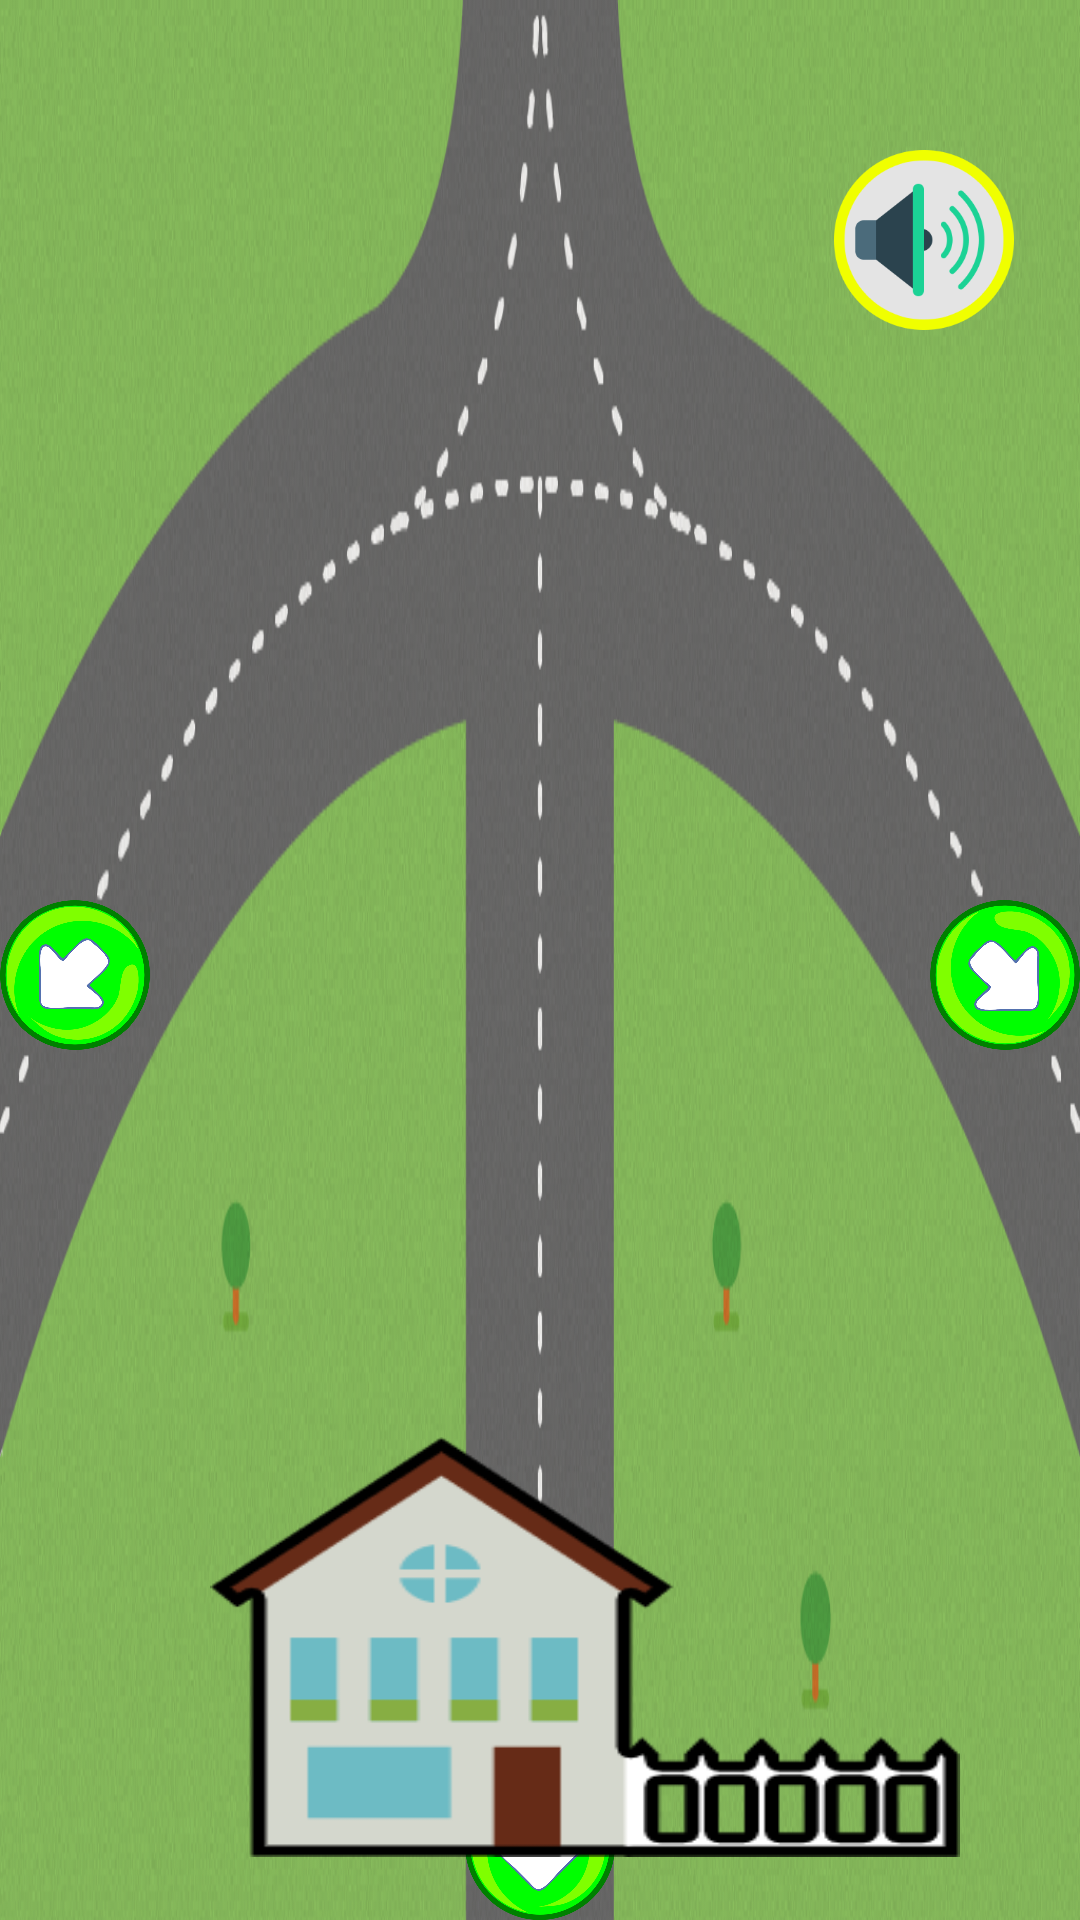

Produce the Android XML layout that renders to this screen, including the resource entries it uses.
<!-- AndroidManifest.xml: application theme AppTheme -->
<!-- res/layout/vista_mapa_norte.xml -->
<?xml version="1.0" encoding="utf-8"?>
<RelativeLayout
    xmlns:android="http://schemas.android.com/apk/res/android"
    xmlns:tools="http://schemas.android.com/tools"
    android:id="@+id/main_container"
    android:layout_width="match_parent"
    android:layout_height="match_parent"
    android:orientation="vertical"
    android:background="@drawable/fondo_mapa_norte"
    tools:context=".MapaNorte">

    <ImageView
        android:id="@+id/tickets"
        android:layout_width="160dp"
        android:layout_height="80dp"
        android:layout_marginLeft="60dp"
        android:layout_marginStart="60dp"
        android:layout_marginTop="30dp" />

    <Button
        android:layout_width="50dp"
        android:layout_height="50dp"
        android:background="@drawable/boton_accion"
        android:id="@+id/botonIrAlCentro"
        android:rotation="90"
        android:layout_alignParentBottom="true"
        android:layout_centerHorizontal="true" />

    <Button
        android:layout_width="60dp"
        android:layout_height="60dp"
        android:layout_marginRight="22dp"
        android:layout_marginEnd="22dp"
        android:layout_marginTop="50dp"
        android:background="@drawable/boton_instrucciones"
        android:id="@+id/botonInstruccion"
        android:layout_alignParentRight="true"
        android:layout_alignParentEnd="true" />

    <Button
        android:layout_width="50dp"
        android:layout_height="50dp"
        android:background="@drawable/boton_accion"
        android:id="@+id/botonIrAlEste"
        android:rotation="45"
        android:layout_marginTop="300dp"
        android:layout_alignParentRight="true"
        android:layout_alignParentEnd="true" />

    <Button
        android:layout_width="50dp"
        android:layout_height="50dp"
        android:background="@drawable/boton_accion"
        android:id="@+id/botonIrAlOeste"
        android:rotation="135"
        android:layout_alignParentLeft="true"
        android:layout_alignParentStart="true"
        android:layout_marginTop="300dp" />

    <Button
        android:layout_width="250dp"
        android:layout_height="140dp"
        android:background="@drawable/boton_actividad_001_casa"
        android:id="@+id/botonCasaActividad001"
        android:layout_marginLeft="70dp"
        android:layout_marginStart="70dp"
        android:layout_alignParentBottom="true"
        android:layout_marginBottom="21dp" />

</RelativeLayout>
<!-- resources referenced by this layout -->
<resources>
  <!-- drawable boton_accion: png bitmap (drawable-mdpi, 41522 bytes) -->
  <!-- drawable boton_actividad_001_casa: png bitmap (drawable-mdpi, 20055 bytes) -->
  <!-- drawable boton_instrucciones: png bitmap (drawable-mdpi, 30624 bytes) -->
  <!-- drawable fondo_mapa_norte: png bitmap (drawable-mdpi, 208019 bytes) -->
  <style name="AppTheme" parent="Theme.AppCompat.Light.NoActionBar">
          <item name="colorPrimary">@color/primary_material_dark</item>
          <item name="colorPrimaryDark">@color/primary_dark_material_dark</item>
      </style>
</resources>
